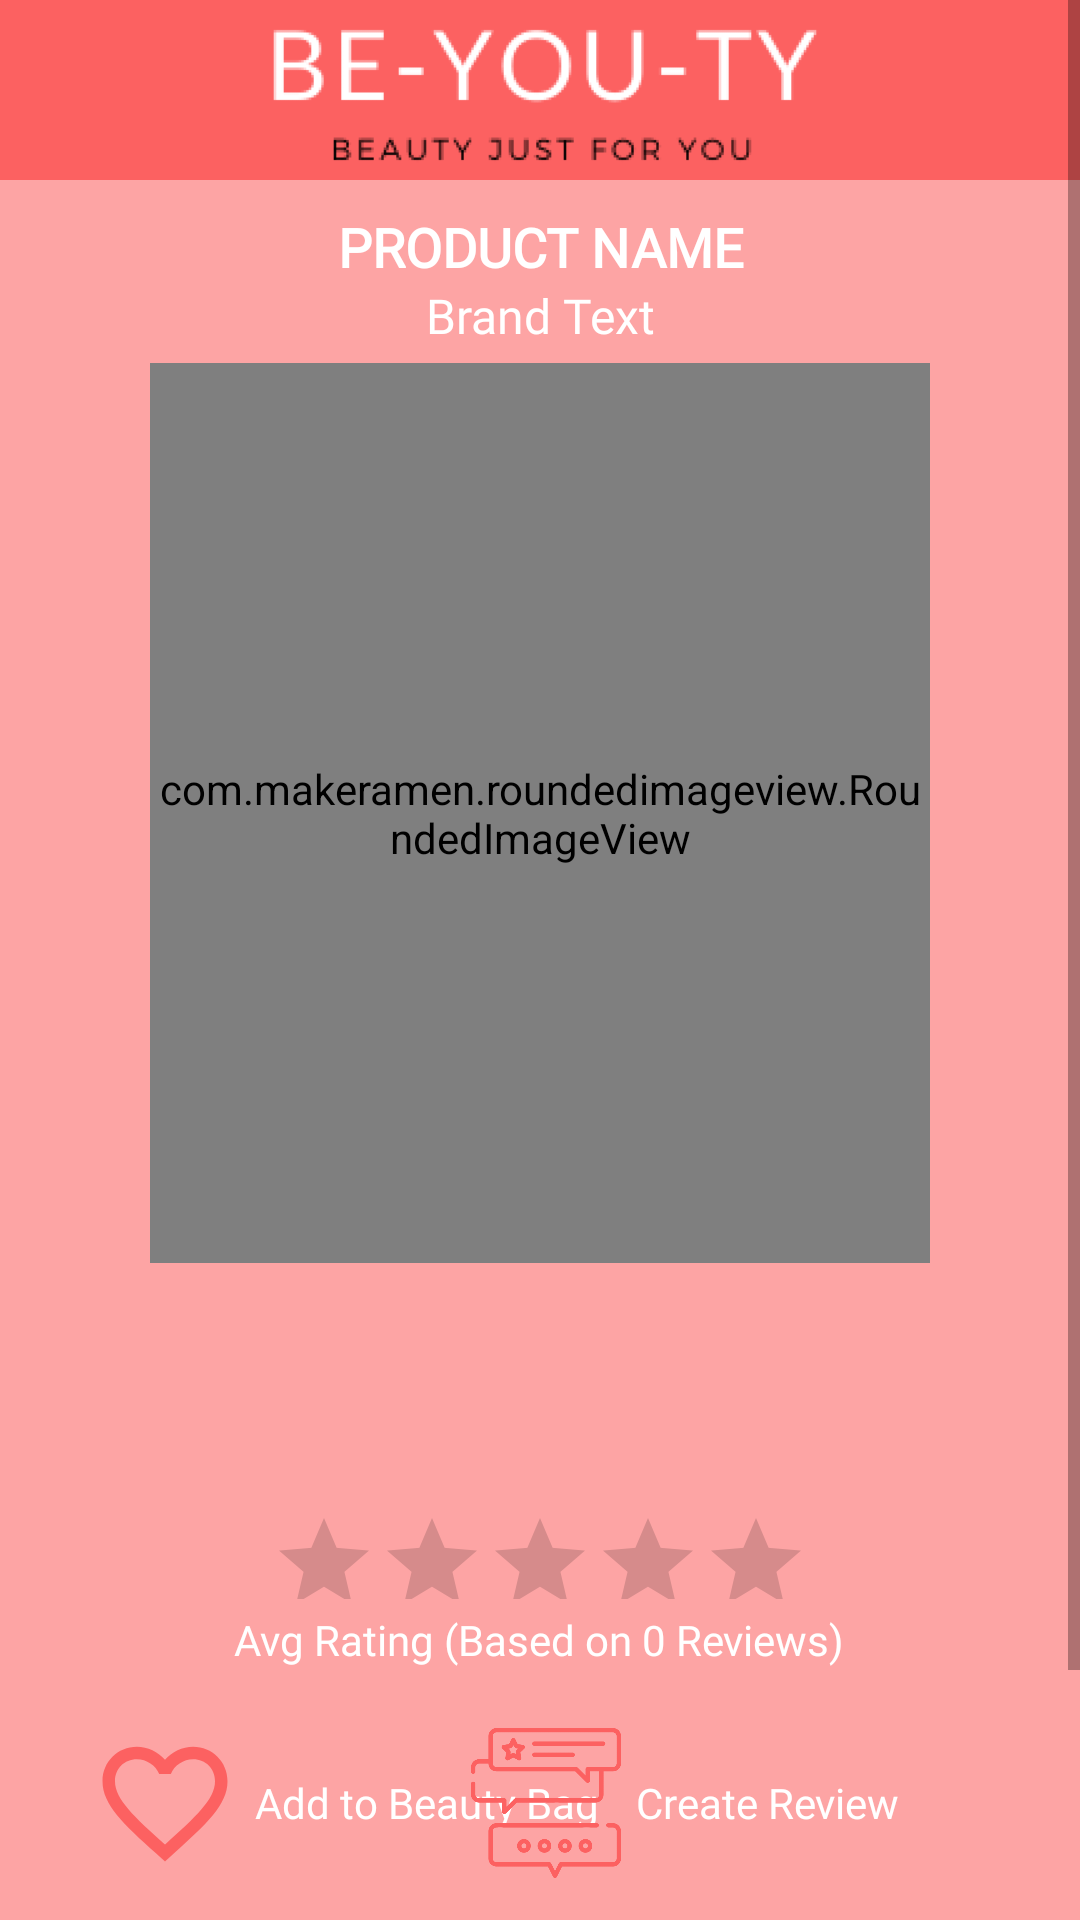

Here is an Android app screen rendered from its layout file. Give the layout XML and the strings, colors and styles it references.
<!-- AndroidManifest.xml: application theme Theme.FYP -->
<!-- res/layout/activity_product.xml -->
<?xml version="1.0" encoding="utf-8"?>
<ScrollView xmlns:android="http://schemas.android.com/apk/res/android"
    xmlns:app="http://schemas.android.com/apk/res-auto"
    android:layout_width="match_parent"
    android:layout_height="match_parent"
    android:background="@color/light_peach">

<RelativeLayout
    android:layout_width="match_parent"
    android:layout_height="match_parent">

    <ImageView
        android:id="@+id/logo_product_activity"
        android:layout_width="match_parent"
        android:layout_height="60dp"
        android:layout_marginBottom="5dp"
        android:background="@color/peach"
        app:srcCompat="@drawable/peach_top_logo" />

    <TextView
        android:id="@+id/productText"
        android:layout_width="match_parent"
        android:layout_marginHorizontal="50dp"
        android:layout_height="wrap_content"
        android:layout_below="@id/logo_product_activity"
        android:layout_centerInParent="true"
        android:layout_marginTop="5dp"
        android:fontFamily="@font/biryani"
        android:gravity="center"
        android:text="Product Name"
        android:textAllCaps="true"
        android:textAppearance="@style/TextAppearance.AppCompat.Body1"
        android:textColor="@color/white"
        android:textSize="18sp"
        android:textStyle="bold"
        app:autoSizeTextType="none" />


    <com.makeramen.roundedimageview.RoundedImageView
        android:id="@+id/productImage1"
        android:layout_width="match_parent"
        android:layout_height="300dp"
        android:scaleType="fitCenter"
        app:riv_corner_radius="10dp"
        android:layout_below="@id/productBrandText"
        android:layout_centerVertical="true"
        android:layout_marginHorizontal="50dp"
        android:layout_marginTop="5dp"
        android:layout_marginBottom="5dp" />

    <TextView
        android:id="@+id/productBrandText"
        android:layout_width="match_parent"
        android:layout_marginHorizontal="50dp"
        android:layout_height="wrap_content"
        android:layout_below="@id/productText"
        android:layout_centerInParent="true"
        android:fontFamily="@font/biryani_light"
        android:gravity="center"
        android:inputType="textCapWords"
        android:text="Brand Text"
        android:textColor="@color/white"
        android:textSize="16sp"
        app:autoSizeTextType="none" />

    <TextView
        android:id="@+id/textViewShade"
        android:layout_width="wrap_content"
        android:layout_height="wrap_content"
        android:layout_below="@id/descriptionTextView"
        android:fontFamily="@font/biryani_light"
        android:layout_marginTop="5dp"
        android:layout_centerInParent="true"
        android:textColor="@color/white"
        android:textSize="14sp"
        android:textStyle="normal"
        app:autoSizeTextType="none" />

    <androidx.recyclerview.widget.RecyclerView
        android:id="@+id/shadeRCV"
        android:layout_width="wrap_content"
        android:layout_below="@id/textViewShade"
        android:layout_marginLeft="10dp"
        android:layout_marginRight="10dp"
        android:layout_centerHorizontal="true"
        android:layout_height="wrap_content" />

    <TextView
        android:layout_width="wrap_content"
        android:layout_height="wrap_content"
        android:id="@+id/priceTextView"
        android:layout_below="@id/productImage1"
        android:textColor="@color/white"
        android:fontFamily="@font/biryani_extralight"
        android:textSize="14sp"
        android:layout_centerHorizontal="true"
        android:layout_marginHorizontal="60dp"
        android:layout_marginTop="5dp"
        />

    <TextView
        android:layout_width="wrap_content"
        android:layout_height="wrap_content"
        android:id="@+id/descriptionTextView"
        android:textColor="@color/white"
        android:layout_below="@id/priceTextView"
        android:fontFamily="@font/biryani_extralight"
        android:textSize="14sp"
        android:layout_centerHorizontal="true"
        android:layout_marginHorizontal="60dp"
        android:layout_marginTop="5dp"
        />

    <RatingBar
        android:id="@+id/ratingBarReviewReview"
        style="@style/Widget.AppCompat.RatingBar.Indicator"
        android:layout_width="180dp"
        android:layout_height="30dp"
        android:isIndicator="true"
        android:layout_below="@id/shadeRCV"
        android:layout_marginTop="5dp"
        android:layout_centerInParent="true"
        android:numStars="5"
        android:progressTint="@color/peach"
        android:stepSize="0.5"
        />
    <TextView
        android:id="@+id/ratingTextView"
        android:layout_width="wrap_content"
        android:layout_height="wrap_content"
        android:layout_marginTop="4dp"
        android:fontFamily="@font/biryani_extralight"
        android:text="Avg Rating (Based on 0 Reviews)"
        android:layout_below="@id/ratingBarReviewReview"
        android:layout_centerInParent="true"
        android:textColor="@color/white"
        android:textSize="14sp"
        />

    <Button
        android:id="@+id/favouriteButton"
        android:layout_width="50dp"
        android:layout_height="50dp"
        android:layout_below="@id/ratingTextView"
        android:layout_marginLeft="30dp"
        android:layout_marginTop="20dp"
        android:background="@drawable/ic_baseline_favorite_border_24"
        app:backgroundTint="@color/peach"
        />

    <TextView
        android:id="@+id/favouriteTextView"
        android:layout_width="wrap_content"
        android:layout_height="wrap_content"
        android:layout_alignBottom="@id/favouriteButton"
        android:fontFamily="@font/biryani_extralight"
        android:text="Add to Beauty Bag"
        android:layout_marginLeft="5dp"
        android:textColor="@color/white"
        android:layout_marginTop="20dp"
        android:gravity="center_vertical"
        android:textSize="14sp"
        android:layout_below="@id/ratingTextView"
        android:layout_toRightOf="@id/favouriteButton" />

    <Button
        android:id="@+id/createReviewButton"
        android:layout_width="50dp"
        android:layout_height="50dp"
        android:layout_marginTop="20dp"
        android:background="@drawable/review"
        app:backgroundTint="@color/peach"
        android:layout_below="@id/ratingTextView"
        android:layout_toLeftOf="@id/ReviewTextView"/>

    <TextView
        android:id="@+id/ReviewTextView"
        android:layout_alignBottom="@id/createReviewButton"
        android:layout_width="wrap_content"
        android:layout_height="35dp"
        android:layout_marginLeft="5dp"
        android:layout_marginRight="60dp"
        android:layout_marginTop="20dp"
        android:gravity="center_vertical"
        android:layout_below="@id/ratingTextView"
        android:layout_alignParentRight="true"
        android:fontFamily="@font/biryani_extralight"
        android:text="Create Review"
        android:textColor="@color/white"
        android:textSize="14sp"
        />

    <Button
        android:id="@+id/tryOnButton"
        android:layout_width="50dp"
        android:layout_height="50dp"
        android:layout_below="@id/favouriteButton"
        android:layout_marginLeft="30dp"
        android:layout_marginTop="20dp"
        android:background="@drawable/complexion"
        app:backgroundTint="@color/peach"
        android:layout_marginBottom="40dp"
        />

    <TextView
        android:id="@+id/tryOnTextView"
        android:layout_width="wrap_content"
        android:layout_height="35dp"
        android:fontFamily="@font/biryani_extralight"
        android:layout_alignBottom="@id/tryOnButton"
        android:text="Try this product on"
        android:layout_marginLeft="5dp"
        android:textColor="@color/white"
        android:layout_marginTop="20dp"
        android:gravity="center_vertical"
        android:textSize="14sp"
        android:layout_below="@id/favouriteTextView"
        android:layout_toRightOf="@id/favouriteButton" />

    <Button
        android:id="@+id/addToCartButton"
        android:layout_width="50dp"
        android:layout_height="50dp"
        android:layout_alignLeft="@id/createReviewButton"
        android:layout_marginTop="20dp"
        android:background="@drawable/shopping_cart"
        app:backgroundTint="@color/peach"
        android:layout_below="@id/createReviewButton"
        android:layout_marginBottom="40dp"
        android:layout_toLeftOf="@id/cartTextView"/>

    <TextView
        android:id="@+id/cartTextView"
        android:layout_alignBottom="@id/addToCartButton"
        android:layout_width="wrap_content"
        android:layout_height="35dp"
        android:layout_marginTop="20dp"
        android:layout_marginLeft="5dp"
        android:gravity="center_vertical"
        android:layout_below="@id/createReviewButton"
        android:layout_toRightOf="@id/createReviewButton"
        android:fontFamily="@font/biryani_extralight"
        android:text="Add To Cart"
        android:textColor="@color/white"
        android:textSize="14sp"
        />

</RelativeLayout>


</ScrollView>
<!-- resources referenced by this layout -->
<resources>
  <color name="light_peach">#92FC6161</color>
  <color name="peach">#FC6161</color>
  <color name="white">#FFFFFFFF</color>
  <!-- drawable complexion: png bitmap (drawable, 51204 bytes) -->
  <!-- drawable ic_baseline_favorite_border_24 (drawable) -->
  <vector android:height="24dp" android:tint="#FC6161"
      android:viewportHeight="24" android:viewportWidth="24"
      android:width="24dp" xmlns:android="http://schemas.android.com/apk/res/android">
      <path android:fillColor="@android:color/white" android:pathData="M16.5,3c-1.74,0 -3.41,0.81 -4.5,2.09C10.91,3.81 9.24,3 7.5,3 4.42,3 2,5.42 2,8.5c0,3.78 3.4,6.86 8.55,11.54L12,21.35l1.45,-1.32C18.6,15.36 22,12.28 22,8.5 22,5.42 19.58,3 16.5,3zM12.1,18.55l-0.1,0.1 -0.1,-0.1C7.14,14.24 4,11.39 4,8.5 4,6.5 5.5,5 7.5,5c1.54,0 3.04,0.99 3.57,2.36h1.87C13.46,5.99 14.96,5 16.5,5c2,0 3.5,1.5 3.5,3.5 0,2.89 -3.14,5.74 -7.9,10.05z"/>
  </vector>
  <!-- drawable peach_top_logo: png bitmap (drawable, 15136 bytes) -->
  <!-- drawable review: png bitmap (drawable, 19102 bytes) -->
  <!-- drawable shopping_cart: png bitmap (drawable, 17789 bytes) -->
  <style name="Theme.FYP" parent="Theme.MaterialComponents.DayNight.NoActionBar">
          
          <item name="colorPrimary">@color/purple_500</item>
          <item name="colorPrimaryVariant">@color/purple_700</item>
          <item name="colorOnPrimary">@color/white</item>
          
          <item name="colorSecondary">@color/teal_200</item>
          <item name="colorSecondaryVariant">@color/teal_700</item>
          <item name="colorOnSecondary">@color/black</item>
          
          
      </style>
  <color name="purple_500">#FF6200EE</color>
  <color name="purple_700">#FF3700B3</color>
  <color name="teal_200">#FF03DAC5</color>
  <color name="teal_700">#FF018786</color>
  <color name="black">#FF000000</color>
</resources>
